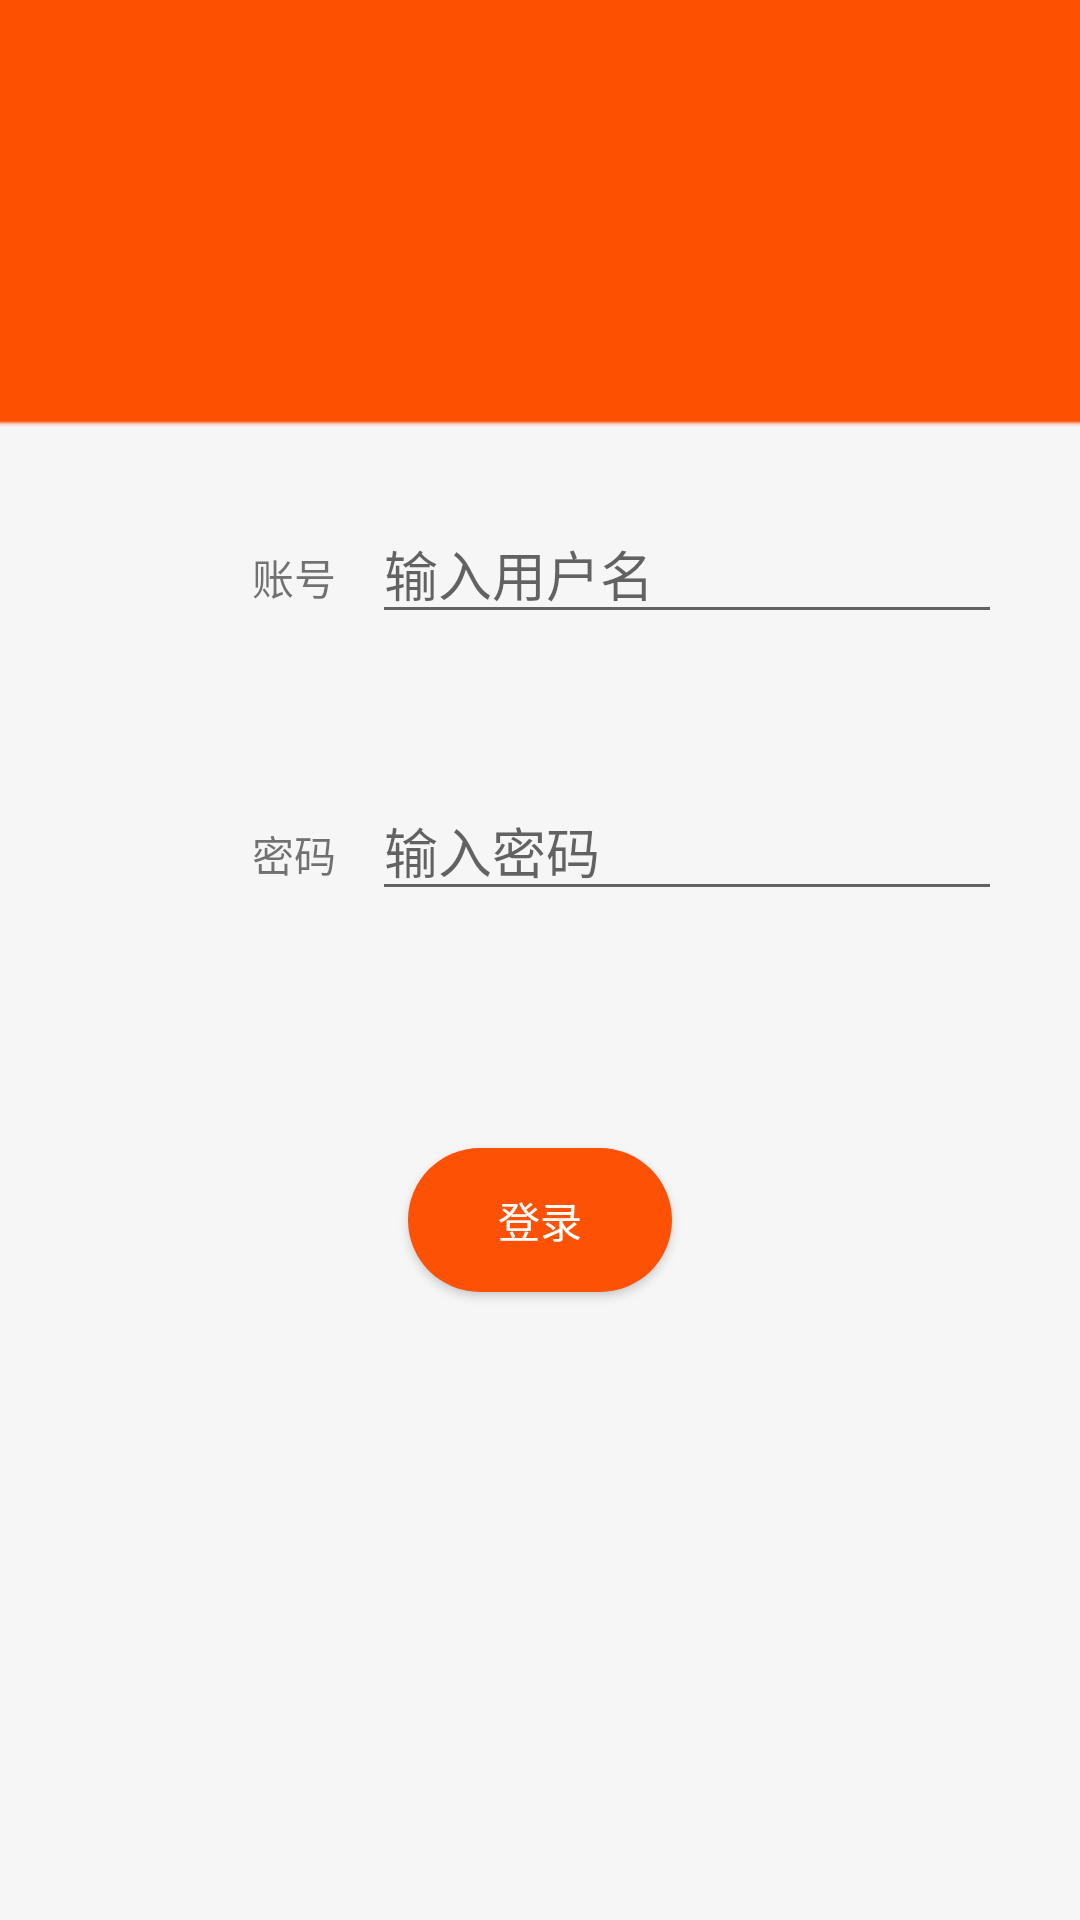

Layout XML and referenced resources for this Android screen:
<!-- AndroidManifest.xml: application theme AppTheme -->
<!-- res/layout/activity_login.xml -->
<?xml version="1.0" encoding="utf-8"?>
<LinearLayout xmlns:android="http://schemas.android.com/apk/res/android"
    xmlns:tools="http://schemas.android.com/tools"
    android:id="@+id/activity_login"
    android:layout_width="match_parent"
    android:layout_height="match_parent"
    android:background="@drawable/bg"
    tools:context="com.example.wqkshop.LoginActivity">

    <RelativeLayout
        android:orientation="vertical"
        android:layout_width="match_parent"
        android:layout_margin="15dp"
        android:background="@drawable/corner"
        android:layout_height="match_parent">

        <TextView
            android:text="账号"
            android:layout_width="wrap_content"
            android:layout_height="wrap_content"
            android:layout_marginLeft="69dp"
            android:id="@+id/textView"
            android:layout_alignBaseline="@+id/editText"
            android:layout_alignBottom="@+id/editText"
            android:layout_alignParentLeft="true" />

        <TextView
            android:text="密码"
            android:layout_width="wrap_content"
            android:layout_height="wrap_content"
            android:layout_below="@+id/editText"
            android:layout_alignLeft="@+id/textView"
            android:layout_marginTop="63dp"
            android:id="@+id/textView13" />

        <EditText
            android:layout_width="wrap_content"
            android:layout_height="wrap_content"
            android:inputType="textPassword"
            android:hint="输入密码"
            android:ems="10"
            android:layout_below="@+id/editText"
            android:layout_alignLeft="@+id/editText"
            android:layout_marginTop="49dp"
            android:id="@+id/editText2" />

        <Button
            android:text="登录"
            android:layout_width="wrap_content"
            android:layout_height="wrap_content"
            android:layout_below="@+id/editText2"
            android:layout_centerHorizontal="true"
            android:layout_marginTop="79dp"
            android:id="@+id/button"
            android:textColor="#fff"
            android:background="@drawable/btncorner"
            android:onClick="Click"/>

        <EditText
            android:layout_width="wrap_content"
            android:layout_height="wrap_content"
            android:inputType="textPersonName"
            android:hint="输入用户名"
            android:ems="10"
            android:layout_marginLeft="12dp"
            android:layout_marginTop="153dp"
            android:id="@+id/editText"
            android:layout_alignParentTop="true"
            android:layout_toRightOf="@+id/textView" />
    </RelativeLayout>
</LinearLayout>
<!-- resources referenced by this layout -->
<resources>
  <!-- drawable bg: png bitmap (drawable, 4287 bytes) -->
  <!-- drawable btncorner (drawable) -->
  <?xml version="1.0" encoding="utf-8"?>
  <shape xmlns:android="http://schemas.android.com/apk/res/android">
      <solid android:color="#fd5106" />          //solid内部填充色
      <corners android:radius="100dp"/>       //圆角
  </shape>
  <style name="AppTheme" parent="Theme.AppCompat.Light.DarkActionBar">
          
          <item name="colorPrimary">@color/colorPrimary</item>
          <item name="colorPrimaryDark">@color/colorPrimaryDark</item>
          <item name="colorAccent">@color/colorAccent</item>
      </style>
  <color name="colorPrimary">#3F51B5</color>
  <color name="colorPrimaryDark">#303F9F</color>
  <color name="colorAccent">#FF4081</color>
</resources>
